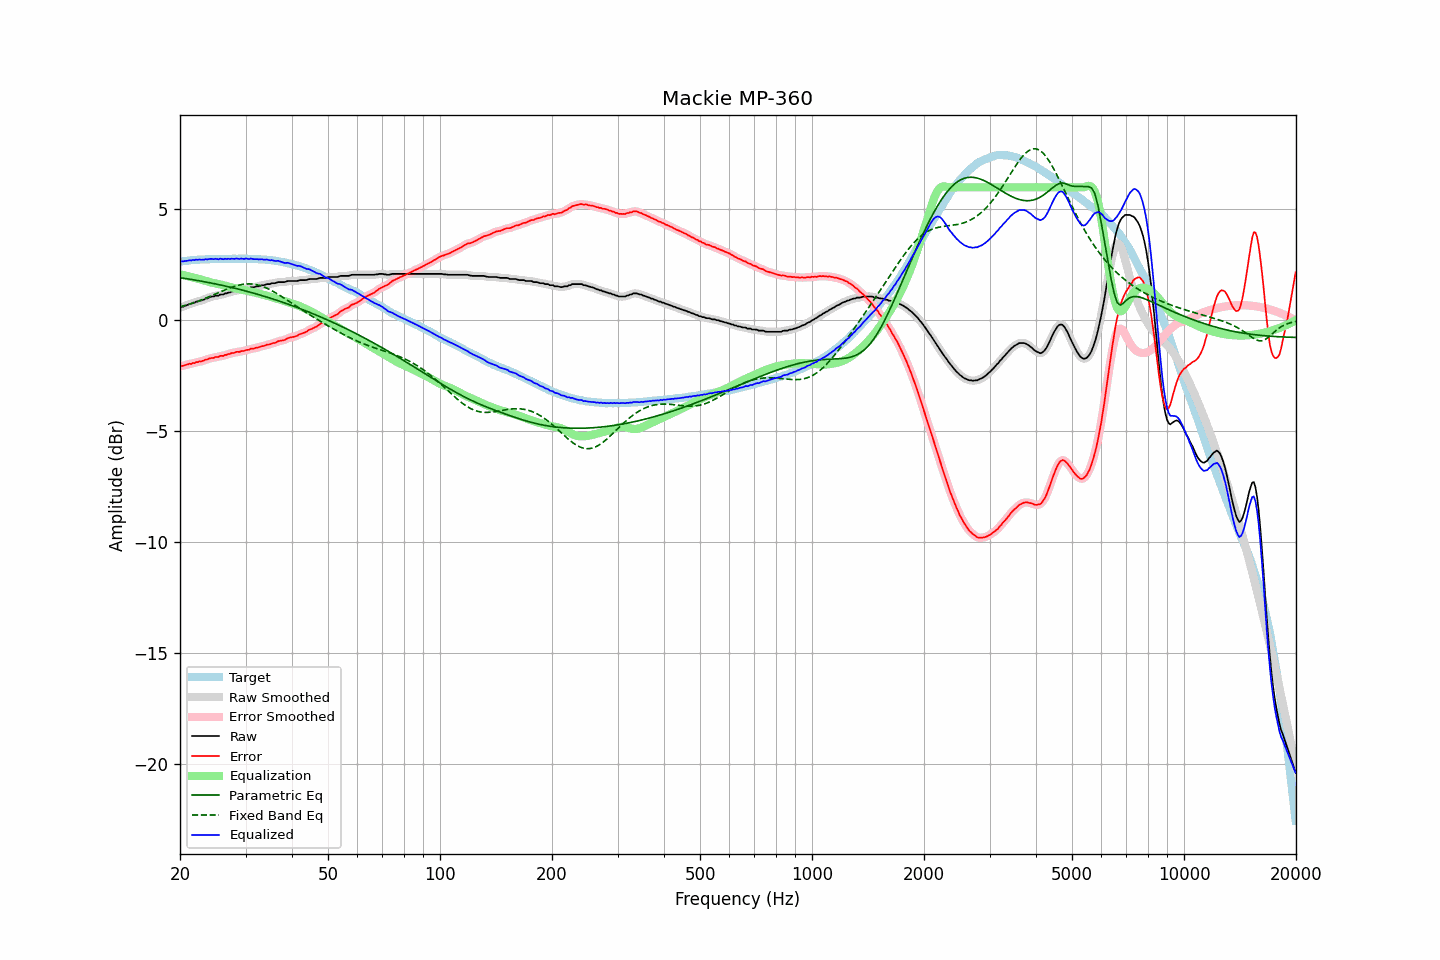

The table this chart was drawn from, first rows:
frequency, raw, error, smoothed, error_smoothed, equalization, parametric_eq, fixed_band_eq, equalized_raw, equalized_smoothed, target
20.00, 0.58, -2.07, 0.58, -2.07, 2.08, 1.93, 0.61, 2.65, 2.66, 2.65
20.20, 0.61, -2.05, 0.60, -2.06, 2.06, 1.91, 0.63, 2.66, 2.66, 2.66
20.40, 0.62, -2.05, 0.62, -2.05, 2.04, 1.90, 0.65, 2.66, 2.66, 2.67
20.61, 0.65, -2.02, 0.65, -2.03, 2.02, 1.89, 0.67, 2.68, 2.67, 2.68
20.81, 0.68, -2.00, 0.68, -2.00, 2.00, 1.88, 0.69, 2.68, 2.68, 2.68
21.02, 0.71, -1.98, 0.71, -1.98, 1.99, 1.87, 0.71, 2.69, 2.69, 2.69
21.23, 0.75, -1.95, 0.74, -1.96, 1.97, 1.86, 0.73, 2.71, 2.70, 2.70
21.44, 0.75, -1.97, 0.76, -1.95, 1.95, 1.85, 0.76, 2.70, 2.71, 2.72
21.66, 0.79, -1.92, 0.79, -1.93, 1.93, 1.83, 0.78, 2.73, 2.72, 2.72
21.87, 0.80, -1.93, 0.81, -1.92, 1.92, 1.82, 0.81, 2.71, 2.72, 2.73
22.09, 0.85, -1.88, 0.84, -1.89, 1.90, 1.81, 0.83, 2.74, 2.74, 2.73
22.31, 0.85, -1.89, 0.85, -1.88, 1.88, 1.80, 0.86, 2.73, 2.74, 2.74
22.54, 0.88, -1.85, 0.88, -1.86, 1.86, 1.78, 0.89, 2.75, 2.74, 2.74
22.76, 0.89, -1.86, 0.89, -1.85, 1.84, 1.77, 0.91, 2.73, 2.73, 2.74
22.99, 0.92, -1.83, 0.92, -1.83, 1.82, 1.76, 0.94, 2.74, 2.74, 2.74
23.22, 0.94, -1.81, 0.94, -1.81, 1.80, 1.74, 0.97, 2.74, 2.74, 2.74
23.45, 0.99, -1.77, 0.97, -1.78, 1.78, 1.73, 1.00, 2.76, 2.75, 2.75
23.69, 0.99, -1.77, 1.00, -1.75, 1.76, 1.72, 1.03, 2.74, 2.76, 2.75
23.92, 1.03, -1.73, 1.03, -1.73, 1.74, 1.70, 1.06, 2.76, 2.76, 2.75
24.16, 1.06, -1.71, 1.05, -1.71, 1.72, 1.69, 1.09, 2.77, 2.76, 2.76
24.40, 1.08, -1.70, 1.07, -1.69, 1.70, 1.67, 1.12, 2.77, 2.77, 2.77
24.65, 1.08, -1.69, 1.09, -1.68, 1.68, 1.66, 1.15, 2.76, 2.77, 2.77
24.89, 1.12, -1.65, 1.10, -1.67, 1.66, 1.64, 1.18, 2.78, 2.76, 2.77
25.14, 1.12, -1.65, 1.12, -1.65, 1.65, 1.63, 1.22, 2.77, 2.77, 2.77
25.39, 1.12, -1.65, 1.14, -1.63, 1.64, 1.61, 1.25, 2.75, 2.77, 2.77
25.65, 1.17, -1.60, 1.14, -1.62, 1.62, 1.60, 1.28, 2.79, 2.76, 2.77
25.91, 1.17, -1.60, 1.17, -1.60, 1.60, 1.58, 1.31, 2.77, 2.77, 2.77
26.16, 1.17, -1.61, 1.18, -1.59, 1.59, 1.57, 1.34, 2.75, 2.77, 2.77
26.43, 1.21, -1.56, 1.20, -1.57, 1.57, 1.55, 1.37, 2.78, 2.77, 2.77
26.69, 1.22, -1.56, 1.22, -1.55, 1.55, 1.53, 1.40, 2.76, 2.77, 2.77
26.96, 1.25, -1.52, 1.25, -1.52, 1.53, 1.52, 1.43, 2.78, 2.78, 2.77
27.23, 1.26, -1.52, 1.27, -1.51, 1.51, 1.50, 1.46, 2.76, 2.77, 2.77
27.50, 1.30, -1.47, 1.29, -1.49, 1.49, 1.48, 1.49, 2.78, 2.77, 2.77
27.77, 1.31, -1.47, 1.31, -1.47, 1.47, 1.47, 1.51, 2.78, 2.78, 2.78
28.05, 1.32, -1.46, 1.33, -1.45, 1.45, 1.45, 1.54, 2.77, 2.78, 2.78
28.33, 1.36, -1.42, 1.34, -1.44, 1.44, 1.43, 1.56, 2.79, 2.78, 2.78
28.62, 1.36, -1.42, 1.36, -1.42, 1.42, 1.41, 1.58, 2.78, 2.78, 2.77
28.90, 1.36, -1.43, 1.37, -1.41, 1.41, 1.40, 1.60, 2.77, 2.78, 2.78
29.19, 1.40, -1.39, 1.38, -1.40, 1.40, 1.38, 1.61, 2.79, 2.77, 2.78
29.48, 1.40, -1.39, 1.40, -1.38, 1.38, 1.36, 1.62, 2.78, 2.78, 2.78
29.78, 1.41, -1.37, 1.42, -1.36, 1.36, 1.34, 1.63, 2.77, 2.78, 2.78
30.08, 1.44, -1.34, 1.43, -1.35, 1.35, 1.32, 1.64, 2.79, 2.78, 2.79
30.38, 1.45, -1.33, 1.45, -1.33, 1.33, 1.30, 1.64, 2.78, 2.78, 2.78
30.68, 1.45, -1.33, 1.47, -1.31, 1.32, 1.28, 1.64, 2.76, 2.78, 2.77
30.99, 1.49, -1.28, 1.48, -1.30, 1.30, 1.26, 1.64, 2.79, 2.77, 2.77
31.30, 1.50, -1.27, 1.49, -1.28, 1.28, 1.24, 1.64, 2.77, 2.77, 2.77
31.61, 1.50, -1.27, 1.51, -1.26, 1.26, 1.22, 1.63, 2.76, 2.77, 2.77
31.93, 1.52, -1.24, 1.51, -1.25, 1.24, 1.20, 1.62, 2.76, 2.76, 2.76
32.24, 1.54, -1.23, 1.53, -1.23, 1.23, 1.18, 1.60, 2.76, 2.75, 2.76
32.57, 1.54, -1.22, 1.55, -1.21, 1.21, 1.16, 1.58, 2.74, 2.76, 2.75
32.89, 1.57, -1.18, 1.56, -1.19, 1.19, 1.14, 1.56, 2.76, 2.75, 2.75
33.22, 1.59, -1.16, 1.58, -1.17, 1.17, 1.12, 1.54, 2.76, 2.75, 2.75
33.55, 1.59, -1.16, 1.60, -1.15, 1.15, 1.09, 1.51, 2.74, 2.75, 2.74
33.89, 1.61, -1.14, 1.61, -1.13, 1.13, 1.07, 1.48, 2.74, 2.74, 2.74
34.23, 1.64, -1.09, 1.62, -1.11, 1.11, 1.05, 1.45, 2.75, 2.73, 2.73
34.57, 1.64, -1.09, 1.64, -1.09, 1.09, 1.03, 1.42, 2.73, 2.73, 2.73
34.92, 1.64, -1.08, 1.65, -1.07, 1.07, 1.00, 1.38, 2.71, 2.72, 2.71
35.27, 1.67, -1.05, 1.66, -1.05, 1.05, 0.98, 1.34, 2.72, 2.71, 2.72
35.62, 1.68, -1.02, 1.67, -1.03, 1.02, 0.96, 1.30, 2.70, 2.70, 2.70
35.97, 1.68, -1.02, 1.69, -1.01, 1.00, 0.93, 1.26, 2.68, 2.69, 2.69
... 635 more rows
